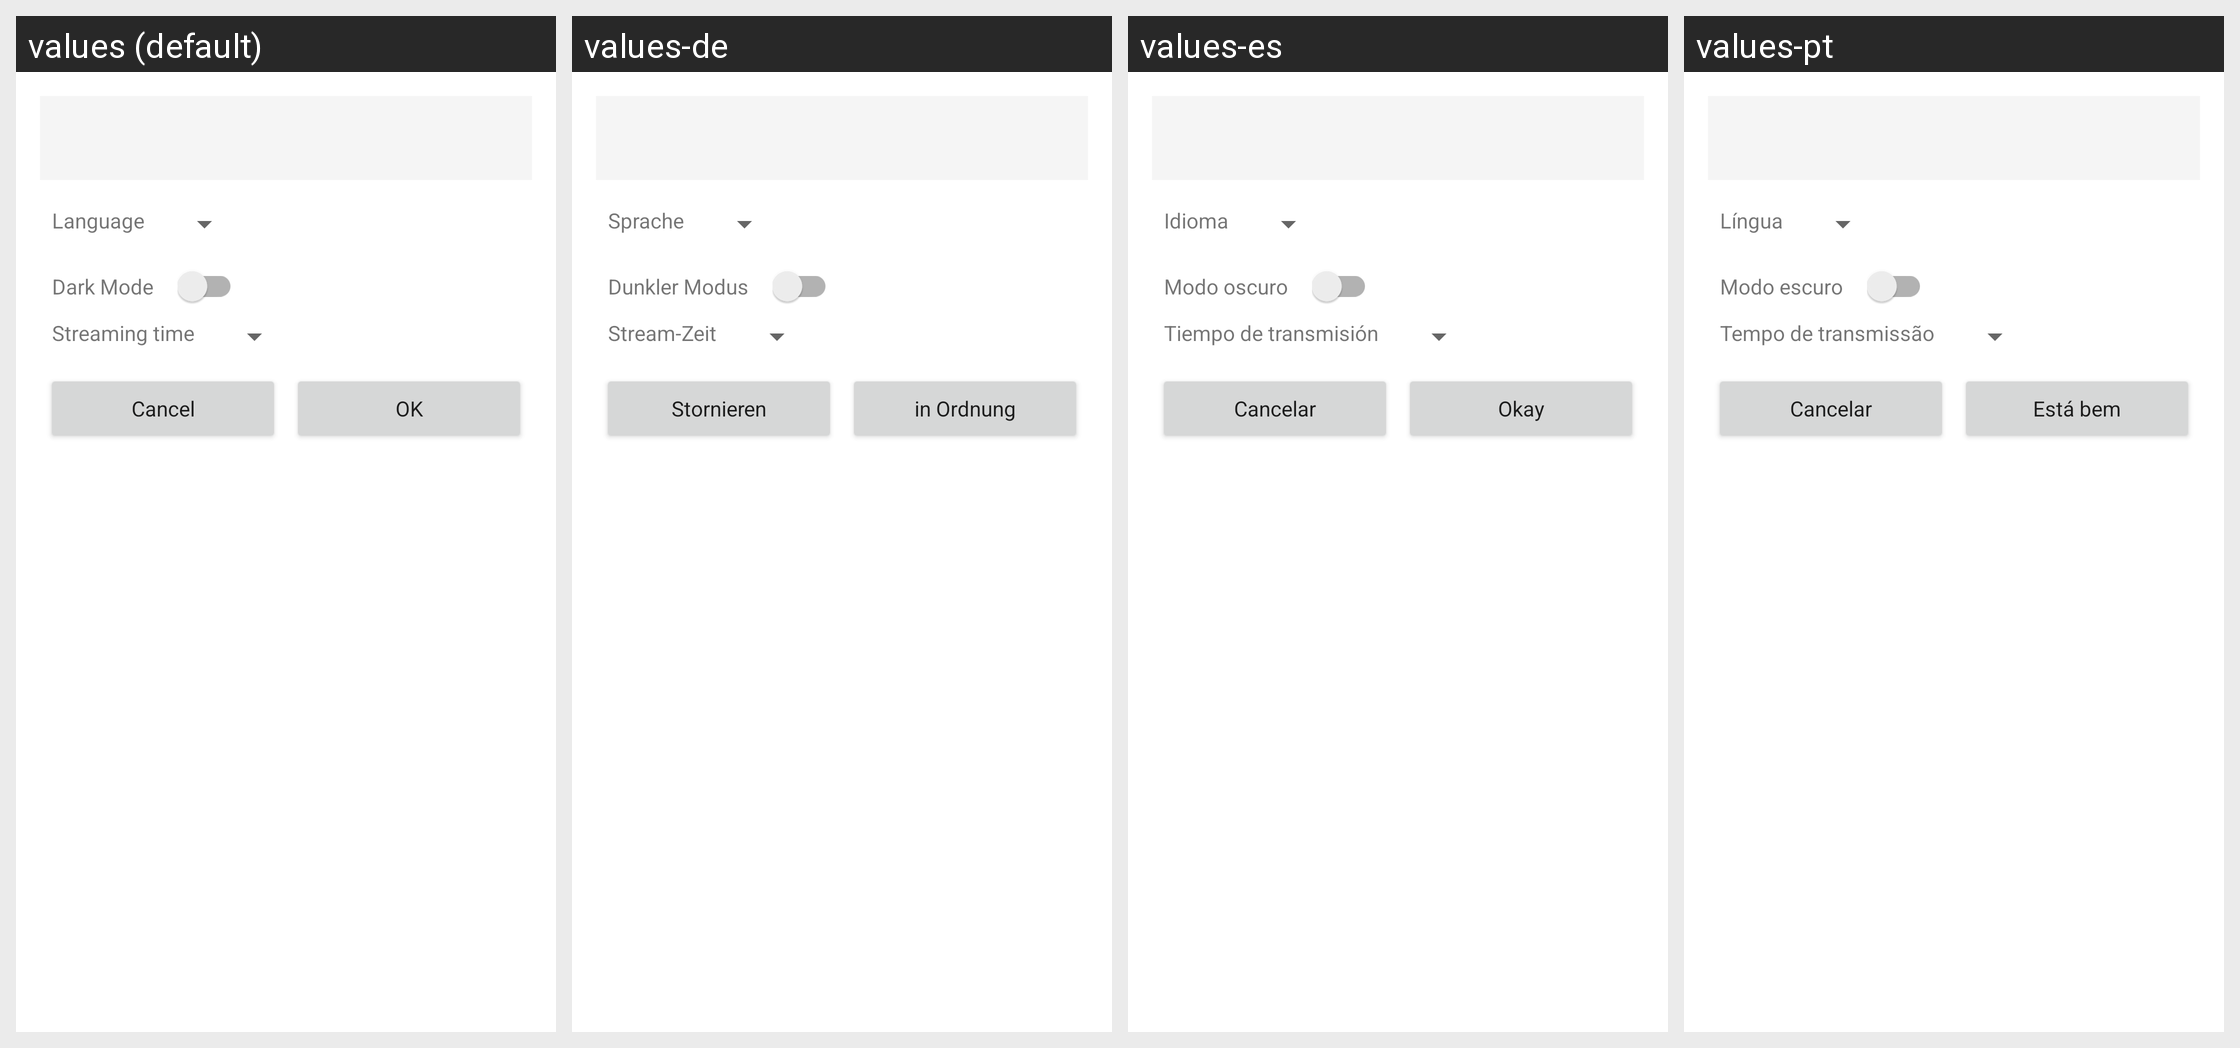

The Android screen above is rendered under several locales of the same app. Produce the string resources it draws, with the default and per-locale values.
Android screen res/layout/activity_settings.xml rendered under 4 locales, left to right: values (default), values-de, values-es, values-pt. Device: Nexus 5 (rendered at 1080×1920; each locale shown at half size, 540×960, under a caption strip naming it); theme Theme.AppCompat.DayNight.Dialog.Alert.
Other locales in the repository, not shown: values-ar, values-fr, values-in, values-ru, values-sw, values-tr, values-zh.
Strings drawn on this screen, with the default value and each locale's value (text and hints the layout hard-codes, and strings that could not be matched under every locale, appear in the picture but are not listed):

stream_time
  values: Streaming time
  values-de: Stream-Zeit
  values-es: Tiempo de transmisión
  values-pt: Tempo de transmissão

settings_cancel
  values: Cancel
  values-de: Stornieren
  values-es: Cancelar
  values-pt: Cancelar

settings_ok
  values: OK
  values-de: in Ordnung
  values-es: Okay
  values-pt: Está bem
